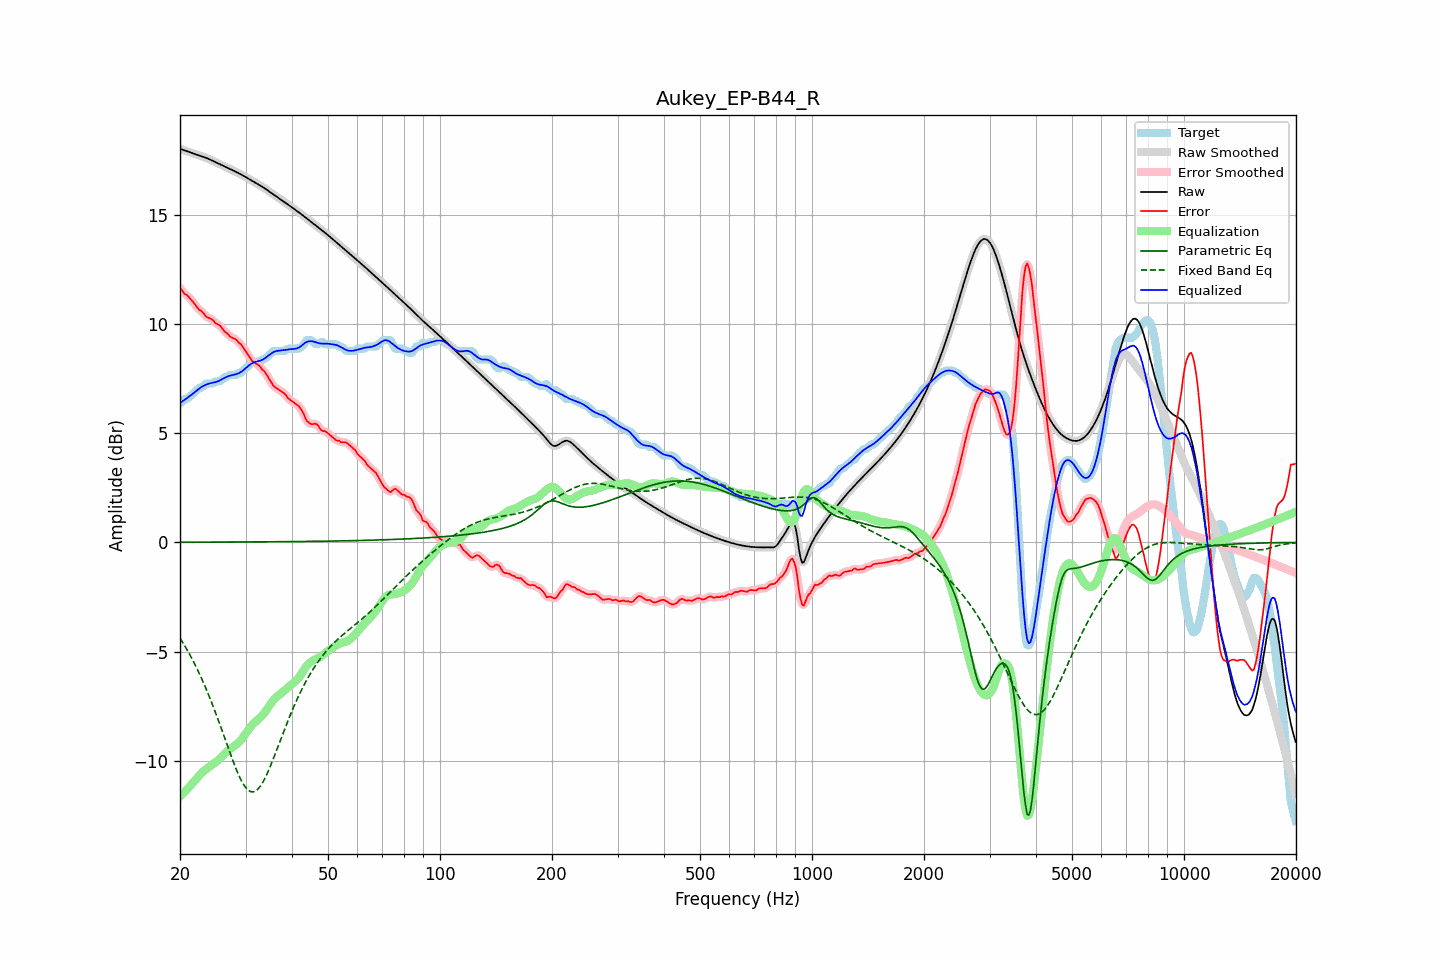

Data behind this chart, as committed beside it:
frequency, raw, error, smoothed, error_smoothed, equalization, parametric_eq, fixed_band_eq, equalized_raw, equalized_smoothed, target
20.00, 18.04, 11.66, 18.04, 11.66, -11.65, 0.01, -4.39, 6.39, 6.39, 6.38
20.20, 18.01, 11.58, 18.01, 11.57, -11.57, 0.01, -4.50, 6.44, 6.44, 6.43
20.40, 17.99, 11.47, 17.99, 11.48, -11.50, 0.01, -4.62, 6.49, 6.49, 6.51
20.61, 17.96, 11.38, 17.96, 11.41, -11.42, 0.01, -4.74, 6.54, 6.54, 6.58
20.81, 17.93, 11.35, 17.93, 11.34, -11.34, 0.01, -4.87, 6.59, 6.59, 6.58
21.02, 17.91, 11.29, 17.91, 11.28, -11.26, 0.01, -5.00, 6.65, 6.65, 6.62
21.23, 17.88, 11.20, 17.88, 11.21, -11.18, 0.01, -5.13, 6.70, 6.70, 6.69
21.44, 17.86, 11.12, 17.86, 11.12, -11.10, 0.01, -5.27, 6.76, 6.76, 6.74
21.66, 17.83, 11.03, 17.83, 11.03, -11.02, 0.01, -5.40, 6.81, 6.81, 6.80
21.87, 17.81, 10.94, 17.81, 10.94, -10.94, 0.01, -5.55, 6.87, 6.87, 6.87
22.09, 17.78, 10.84, 17.78, 10.83, -10.85, 0.01, -5.70, 6.93, 6.93, 6.94
22.31, 17.76, 10.74, 17.76, 10.74, -10.76, 0.01, -5.85, 6.99, 6.99, 7.02
22.54, 17.73, 10.65, 17.73, 10.67, -10.68, 0.01, -6.00, 7.05, 7.05, 7.08
22.76, 17.70, 10.62, 17.71, 10.61, -10.60, 0.01, -6.16, 7.11, 7.11, 7.08
22.99, 17.68, 10.55, 17.68, 10.54, -10.53, 0.01, -6.33, 7.15, 7.15, 7.13
23.22, 17.65, 10.47, 17.65, 10.46, -10.46, 0.01, -6.50, 7.19, 7.19, 7.19
23.45, 17.63, 10.36, 17.63, 10.38, -10.40, 0.01, -6.67, 7.22, 7.22, 7.26
23.69, 17.60, 10.32, 17.60, 10.32, -10.35, 0.01, -6.84, 7.25, 7.25, 7.28
23.92, 17.57, 10.29, 17.57, 10.28, -10.29, 0.01, -7.02, 7.28, 7.28, 7.28
24.16, 17.53, 10.25, 17.53, 10.26, -10.24, 0.01, -7.21, 7.30, 7.30, 7.28
24.40, 17.50, 10.22, 17.50, 10.20, -10.19, 0.01, -7.39, 7.31, 7.31, 7.28
24.65, 17.46, 10.15, 17.46, 10.14, -10.14, 0.01, -7.59, 7.33, 7.33, 7.32
24.89, 17.43, 10.05, 17.43, 10.07, -10.08, 0.01, -7.78, 7.34, 7.34, 7.38
25.14, 17.39, 10.01, 17.39, 10.02, -10.03, 0.01, -7.98, 7.37, 7.37, 7.38
25.39, 17.36, 9.98, 17.36, 9.97, -9.96, 0.02, -8.18, 7.40, 7.40, 7.38
25.65, 17.32, 9.93, 17.32, 9.92, -9.89, 0.02, -8.39, 7.43, 7.43, 7.39
25.91, 17.29, 9.83, 17.29, 9.83, -9.82, 0.02, -8.59, 7.47, 7.47, 7.46
26.16, 17.26, 9.73, 17.26, 9.74, -9.74, 0.02, -8.80, 7.51, 7.51, 7.52
26.43, 17.22, 9.64, 17.22, 9.66, -9.67, 0.02, -9.01, 7.55, 7.55, 7.58
26.69, 17.19, 9.61, 17.19, 9.59, -9.60, 0.02, -9.21, 7.59, 7.59, 7.58
26.96, 17.15, 9.53, 17.15, 9.52, -9.54, 0.02, -9.42, 7.62, 7.62, 7.62
27.23, 17.12, 9.44, 17.12, 9.46, -9.48, 0.02, -9.63, 7.64, 7.64, 7.68
27.50, 17.08, 9.40, 17.08, 9.40, -9.42, 0.02, -9.83, 7.66, 7.66, 7.68
27.77, 17.05, 9.37, 17.05, 9.37, -9.37, 0.02, -10.03, 7.68, 7.68, 7.68
28.05, 17.01, 9.33, 17.01, 9.33, -9.32, 0.02, -10.22, 7.69, 7.69, 7.68
28.33, 16.97, 9.29, 16.98, 9.27, -9.26, 0.02, -10.40, 7.71, 7.71, 7.68
28.62, 16.94, 9.20, 16.94, 9.21, -9.20, 0.02, -10.58, 7.74, 7.74, 7.73
28.90, 16.90, 9.12, 16.90, 9.14, -9.13, 0.02, -10.74, 7.77, 7.77, 7.78
29.19, 16.86, 9.08, 16.86, 9.06, -9.05, 0.02, -10.89, 7.81, 7.81, 7.78
29.48, 16.82, 8.97, 16.82, 8.97, -8.95, 0.02, -11.02, 7.87, 7.87, 7.85
29.78, 16.78, 8.86, 16.78, 8.86, -8.85, 0.02, -11.15, 7.93, 7.93, 7.92
30.08, 16.74, 8.74, 16.74, 8.75, -8.74, 0.02, -11.24, 8.00, 8.00, 8.00
30.38, 16.70, 8.64, 16.70, 8.64, -8.63, 0.02, -11.33, 8.06, 8.06, 8.06
30.68, 16.65, 8.53, 16.65, 8.52, -8.53, 0.02, -11.38, 8.12, 8.12, 8.13
30.99, 16.61, 8.41, 16.61, 8.41, -8.44, 0.02, -11.42, 8.17, 8.17, 8.20
31.30, 16.57, 8.31, 16.57, 8.32, -8.36, 0.02, -11.43, 8.21, 8.21, 8.26
31.61, 16.53, 8.25, 16.53, 8.25, -8.28, 0.02, -11.42, 8.25, 8.25, 8.28
31.93, 16.48, 8.20, 16.48, 8.20, -8.21, 0.02, -11.39, 8.27, 8.27, 8.28
32.24, 16.44, 8.16, 16.44, 8.17, -8.15, 0.02, -11.34, 8.29, 8.29, 8.28
32.57, 16.40, 8.12, 16.40, 8.11, -8.09, 0.03, -11.26, 8.31, 8.31, 8.28
32.89, 16.35, 8.05, 16.35, 8.03, -8.02, 0.03, -11.17, 8.33, 8.33, 8.30
33.22, 16.31, 7.93, 16.31, 7.96, -7.95, 0.03, -11.05, 8.36, 8.36, 8.38
33.55, 16.26, 7.88, 16.26, 7.87, -7.86, 0.03, -10.93, 8.40, 8.40, 8.38
33.89, 16.21, 7.79, 16.21, 7.78, -7.76, 0.03, -10.78, 8.45, 8.45, 8.42
34.23, 16.16, 7.67, 16.16, 7.68, -7.65, 0.03, -10.63, 8.51, 8.51, 8.49
34.57, 16.11, 7.55, 16.11, 7.56, -7.54, 0.03, -10.46, 8.57, 8.57, 8.55
34.92, 16.06, 7.43, 16.06, 7.43, -7.44, 0.03, -10.29, 8.62, 8.62, 8.62
35.27, 16.01, 7.31, 16.01, 7.31, -7.33, 0.03, -10.11, 8.67, 8.67, 8.69
35.62, 15.96, 7.19, 15.96, 7.21, -7.24, 0.03, -9.92, 8.71, 8.71, 8.76
35.97, 15.91, 7.12, 15.91, 7.13, -7.16, 0.03, -9.73, 8.75, 8.75, 8.78
... 635 more rows
